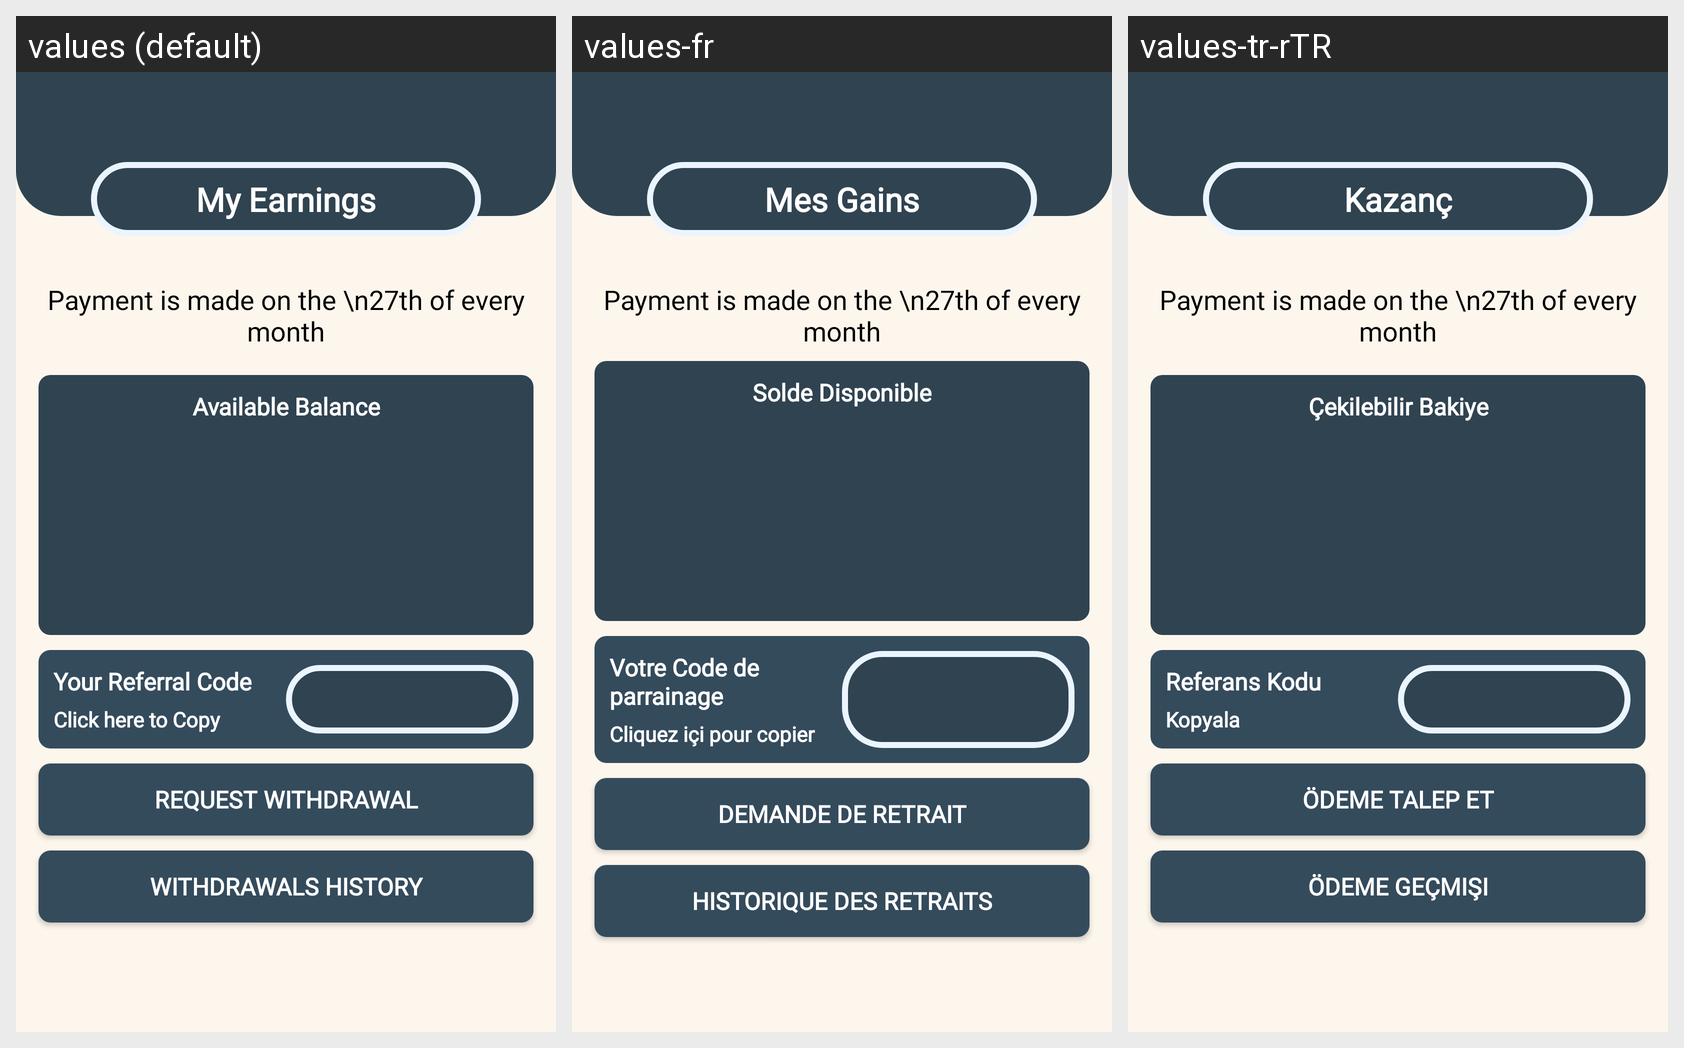

For this localized Android screen grid, give each drawn string resource with its value in every locale shown.
Android screen res/layout/activity_earnings.xml rendered under 3 locales, left to right: values (default), values-fr, values-tr-rTR. Device: Nexus 5 (rendered at 1080×1920; each locale shown at half size, 540×960, under a caption strip naming it); theme AppTheme.
Other locales in the repository, not shown: values-de, values-es, values-hi-rIN.
Strings drawn on this screen, with the default value and each locale's value (text and hints the layout hard-codes, and strings that could not be matched under every locale, appear in the picture but are not listed):

earnings_activity_my_earnings
  values: My Earnings
  values-fr: Mes Gains
  values-tr-rTR: Kazanç

earnings_activity_balance
  values: Available Balance
  values-fr: Solde Disponible
  values-tr-rTR: Çekilebilir Bakiye

earnings_activity_refe_code
  values: Your Referral Code
  values-fr: Votre Code de parrainage
  values-tr-rTR: Referans Kodu

earnings_activity_click_to_copy
  values: Click here to Copy
  values-fr: Cliquez içi pour copier
  values-tr-rTR: Kopyala

earnings_activity_request_with
  values: Request Withdrawal
  values-fr: Demande de Retrait
  values-tr-rTR: Ödeme Talep Et

earnings_activity_withdrawals_history
  values: Withdrawals History
  values-fr: Historique des retraits
  values-tr-rTR: Ödeme Geçmişi
